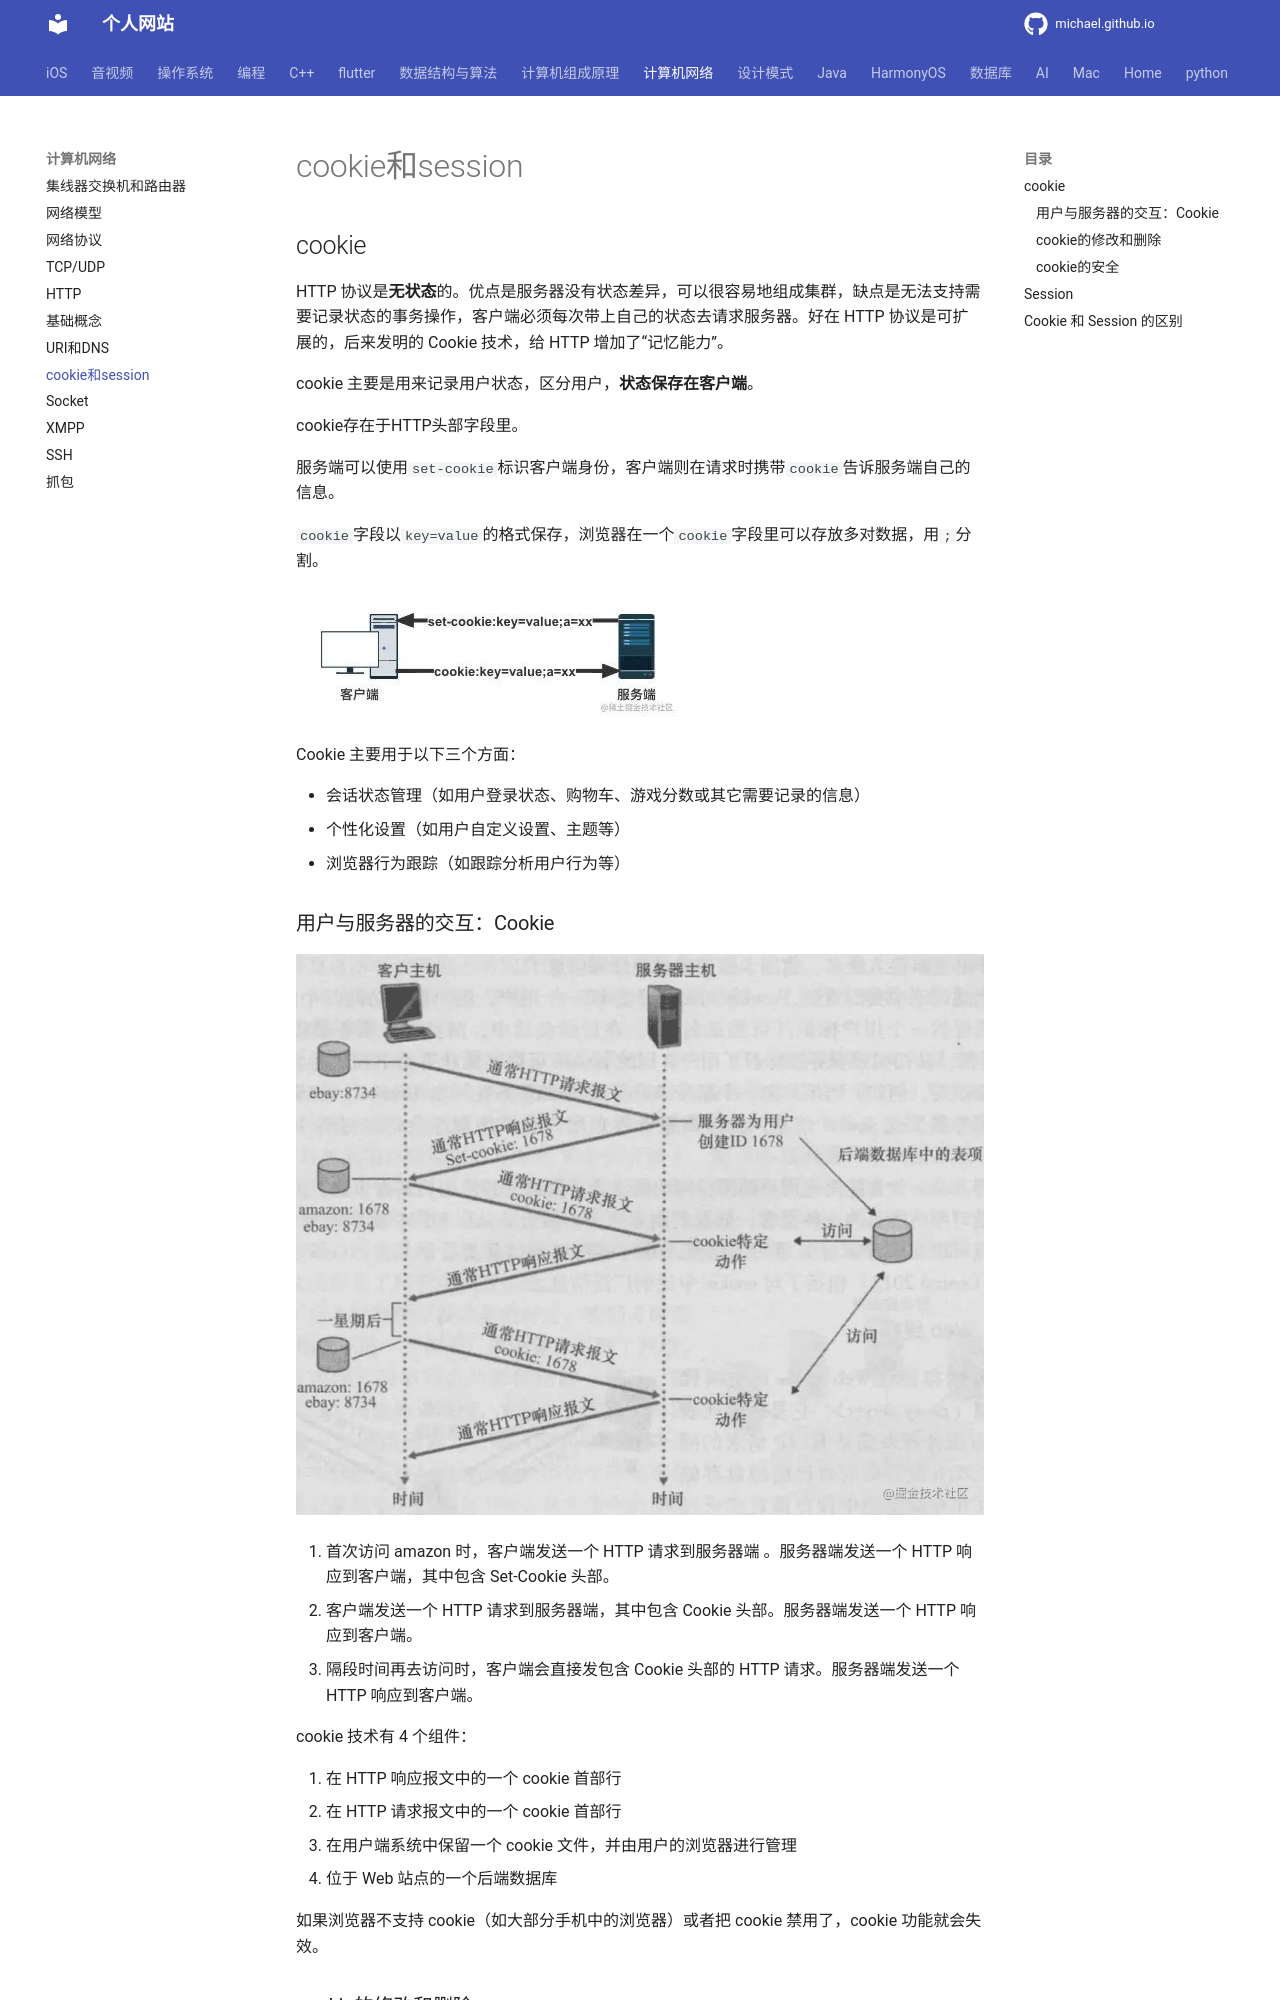

repository: michaelssman/michaelssman.github.io · page: 计算机网络/Cookie/index.html · generator: mkdocs

# cookie和session

## cookie

HTTP 协议是**无状态**的。优点是服务器没有状态差异，可以很容易地组成集群，缺点是无法支持需要记录状态的事务操作，客户端必须每次带上自己的状态去请求服务器。好在 HTTP 协议是可扩展的，后来发明的 Cookie 技术，给 HTTP 增加了“记忆能力”。

cookie 主要是用来记录用户状态，区分用户，**状态保存在客户端**。

cookie存在于HTTP头部字段里。

服务端可以使用`set-cookie`标识客户端身份，客户端则在请求时携带`cookie`告诉服务端自己的信息。

`cookie`字段以`key=value`的格式保存，浏览器在一个`cookie`字段里可以存放多对数据，用`;`分割。

![图片](Cookie.assets/640.jpeg)

Cookie 主要用于以下三个方面：

- 会话状态管理（如用户登录状态、购物车、游戏分数或其它需要记录的信息）
- 个性化设置（如用户自定义设置、主题等）
- 浏览器行为跟踪（如跟踪分析用户行为等）

### 用户与服务器的交互：Cookie

![图片](Cookie.assets/640-20230322143141751.png)

1. 首次访问 amazon 时，客户端发送一个 HTTP 请求到服务器端 。服务器端发送一个 HTTP 响应到客户端，其中包含 Set-Cookie 头部。
2. 客户端发送一个 HTTP 请求到服务器端，其中包含 Cookie 头部。服务器端发送一个 HTTP 响应到客户端。
3. 隔段时间再去访问时，客户端会直接发包含 Cookie 头部的 HTTP 请求。服务器端发送一个 HTTP 响应到客户端。

cookie 技术有 4 个组件：

1. 在 HTTP 响应报文中的一个 cookie 首部行
2. 在 HTTP 请求报文中的一个 cookie 首部行
3. 在用户端系统中保留一个 cookie 文件，并由用户的浏览器进行管理
4. 位于 Web 站点的一个后端数据库

如果浏览器不支持 cookie（如大部分手机中的浏览器）或者把 cookie 禁用了，cookie 功能就会失效。

### cookie的修改和删除

修改 cookie：只需要新 cookie 覆盖旧 cookie 即可，在覆盖的时候，由于 Cookie 具有不可跨域名性，注意 name、path、domain 需与原 cookie 一致

删除 cookie：设置 cookie 的过期时间 expires 为过去的一个时间点，或者 maxAge = 0(Cookie 的有效期,单位为秒)即可
